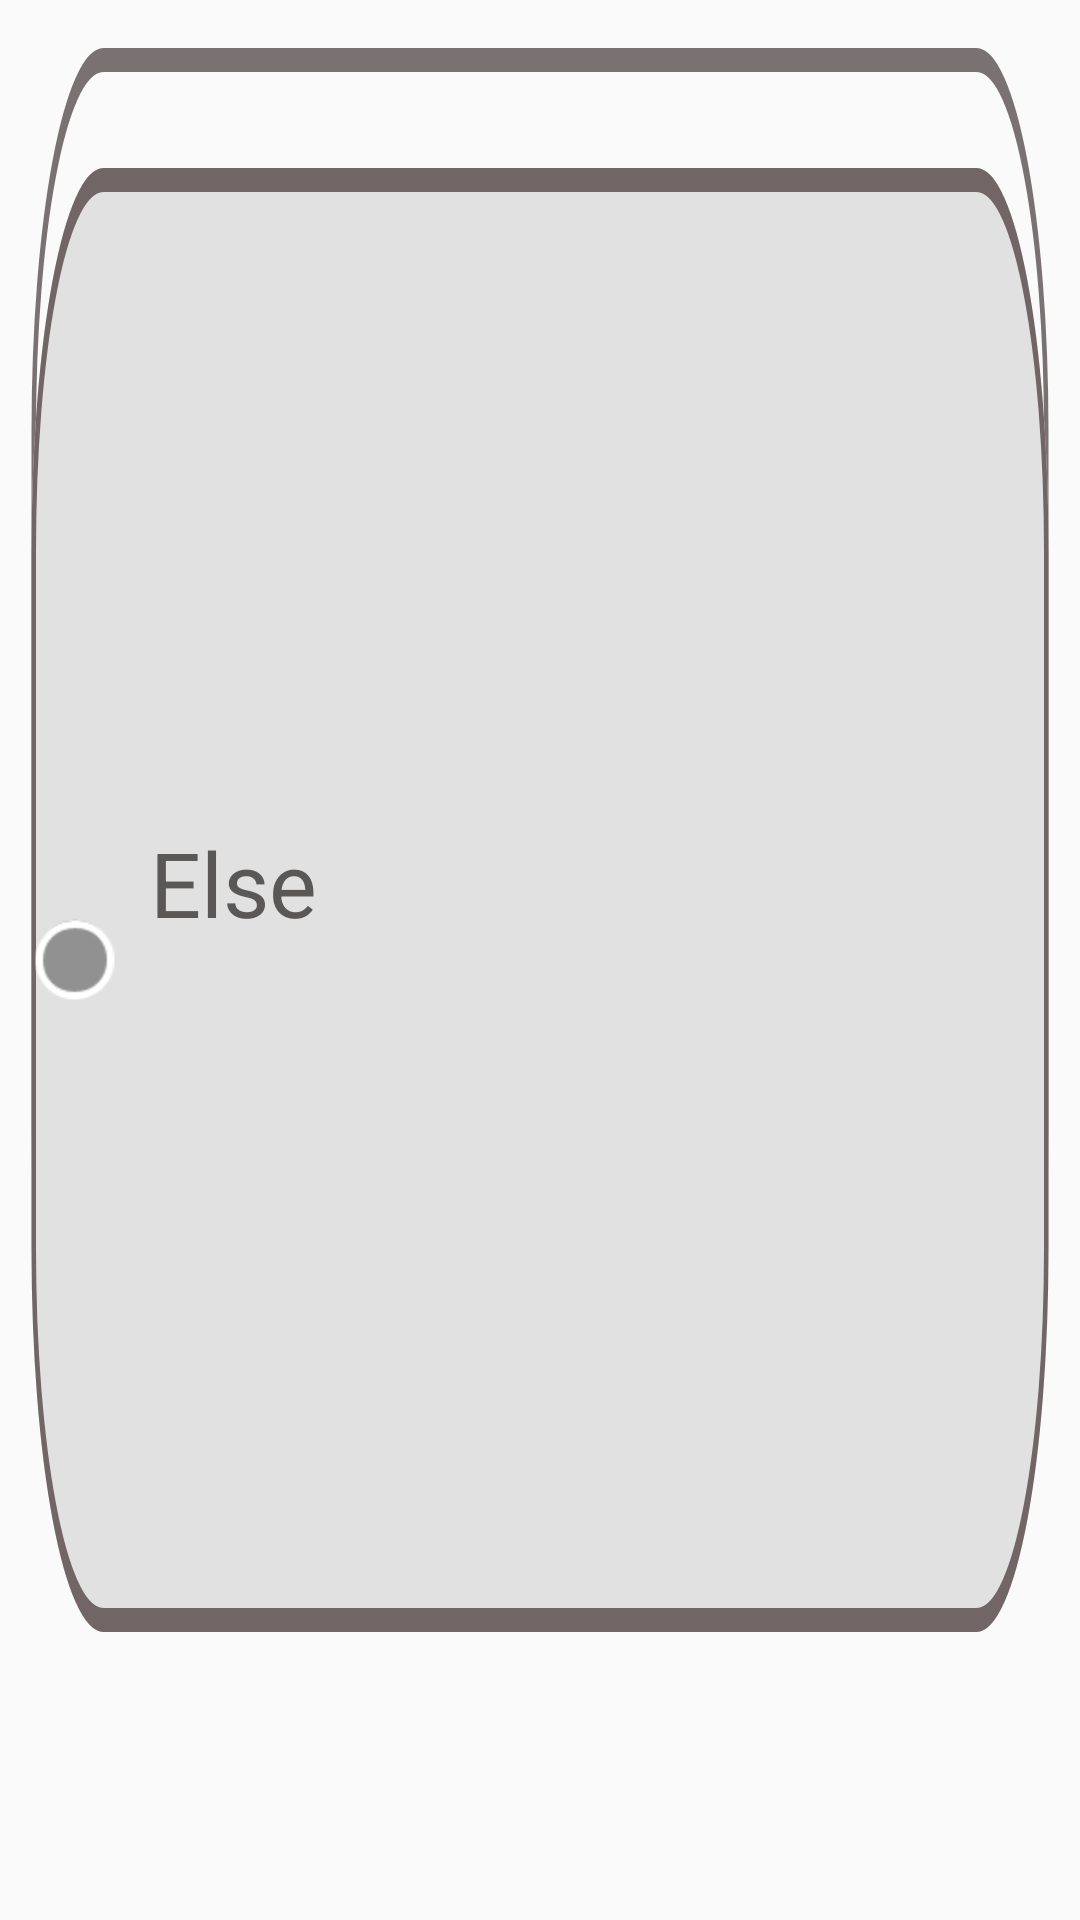

Here is an Android app screen rendered from its layout file. Give the layout XML and the strings, colors and styles it references.
<!-- AndroidManifest.xml: application theme Theme.Bruhdroid -->
<!-- res/layout/block_else.xml -->
<?xml version="1.0" encoding="utf-8"?>
<androidx.constraintlayout.widget.ConstraintLayout xmlns:android="http://schemas.android.com/apk/res/android"
    android:theme="@style/Block"
    xmlns:app="http://schemas.android.com/apk/res-auto"
    android:layout_width="200dp"
    android:layout_height="60dp"
    android:background="@drawable/ic_block_if"
    >
    <TextView
        android:id="@+id/textView"
        android:layout_width="wrap_content"
        android:layout_height="wrap_content"
        android:text="@string/else_button"
        android:layout_marginStart="10dp"
        android:textAlignment="center"
        android:textColor="@color/default_button"
        android:textSize="30sp"
        app:layout_constraintBottom_toBottomOf="parent"
        app:layout_constraintStart_toEndOf="@id/breakpoint"
        app:layout_constraintTop_toTopOf="parent"
        app:layout_constraintVertical_bias="0.457" />

    <TextView
        android:id="@+id/textView1"
        android:layout_width="200dp"
        android:layout_height="80dp"
        android:text=""
        android:textAlignment="center"
        android:textColor="#546E7A"
        android:textSize="34sp"
        app:layout_constraintBottom_toBottomOf="parent"
        app:layout_constraintEnd_toEndOf="parent"
        app:layout_constraintStart_toStartOf="parent"
        app:layout_constraintTop_toTopOf="parent" />

    <ImageButton
        android:id="@+id/breakpoint"
        android:layout_width="30dp"
        android:layout_height="30dp"
        android:layout_marginStart="10dp"
        android:background="@android:drawable/presence_invisible"
        app:layout_constraintBottom_toBottomOf="parent"
        app:layout_constraintStart_toStartOf="parent"
        app:layout_constraintTop_toTopOf="parent"
        android:contentDescription="@string/breakpoint" />

</androidx.constraintlayout.widget.ConstraintLayout>
<!-- resources referenced by this layout -->
<resources>
  <color name="default_button">#5A5757</color>
  <!-- drawable ic_block_if (drawable) -->
  <vector xmlns:android="http://schemas.android.com/apk/res/android"
      android:width="240dp"
      android:height="80dp"
      android:viewportWidth="240"
      android:viewportHeight="80">
    <path
        android:strokeWidth="1"
        android:pathData="M23,2.5H217C225.56,2.5 232.5,9.44 232.5,18V47C232.5,55.56 225.56,62.5 217,62.5H23C14.44,62.5 7.5,55.56 7.5,47V18C7.5,9.44 14.44,2.5 23,2.5Z"
        android:fillColor="#00000000"
        android:strokeColor="#7A7272"/>
    <path
        android:pathData="M7,23C7,14.16 14.16,7 23,7H217C225.84,7 233,14.16 233,23V52C233,60.84 225.84,68 217,68H23C14.16,68 7,60.84 7,52V23Z"
        android:fillColor="@color/statement_block"/>
    <path
        android:strokeWidth="1"
        android:pathData="M23,7.5H217C225.56,7.5 232.5,14.44 232.5,23V52C232.5,60.56 225.56,67.5 217,67.5H23C14.44,67.5 7.5,60.56 7.5,52V23C7.5,14.44 14.44,7.5 23,7.5Z"
        android:fillColor="#00000000"
        android:strokeColor="#716565"/>
  </vector>
  <string name="breakpoint">Breakpoint</string>
  <string name="else_button">Else</string>
  <style name="Block" parent="Block.Light" />
  <style name="Theme.Bruhdroid" parent="Theme.Bruhdroid.Light" />
  <color name="statement_block">#E1E1E1</color>
  <style name="Block.Light">
          <item name="fontWeight">1400</item>
          <item name="borderRound">15dp</item>
      </style>
  <style name="Theme.Bruhdroid.Light" parent="Theme.AppCompat.Light.NoActionBar">
          <item name="android:statusBarColor" tools:targetApi="l">?attr/colorPrimaryVariant</item>
          <item name="android:windowNoTitle">true</item>
          <item name="android:windowFullscreen">true</item>
          <item name="fontFamily">@font/sf_compact</item>
          <item name="bottomSheetDialogTheme">@style/AppBottomSheetDialogTheme</item>
      </style>
  <style name="AppBottomSheetDialogTheme" parent="Theme.Design.Light.BottomSheetDialog">
          <item name="bottomSheetStyle">@style/AppModalStyle</item>
      </style>
  <style name="AppModalStyle" parent="Widget.Design.BottomSheet.Modal">
          <item name="android:background">@drawable/rounded_dialog</item>
      </style>
  <!-- drawable rounded_dialog (drawable) -->
  <?xml version="1.0" encoding="utf-8"?>
  <selector xmlns:android="http://schemas.android.com/apk/res/android">
  <item>
      <shape
          android:shape="rectangle">
          <solid android:color="@color/primary_background"/>
          <corners android:topLeftRadius="30dp"
              android:topRightRadius="30dp"/>
          <size android:height="500dp"/>
      </shape>
  </item>
  </selector>
  <color name="primary_background">#F4E8D8</color>
</resources>
